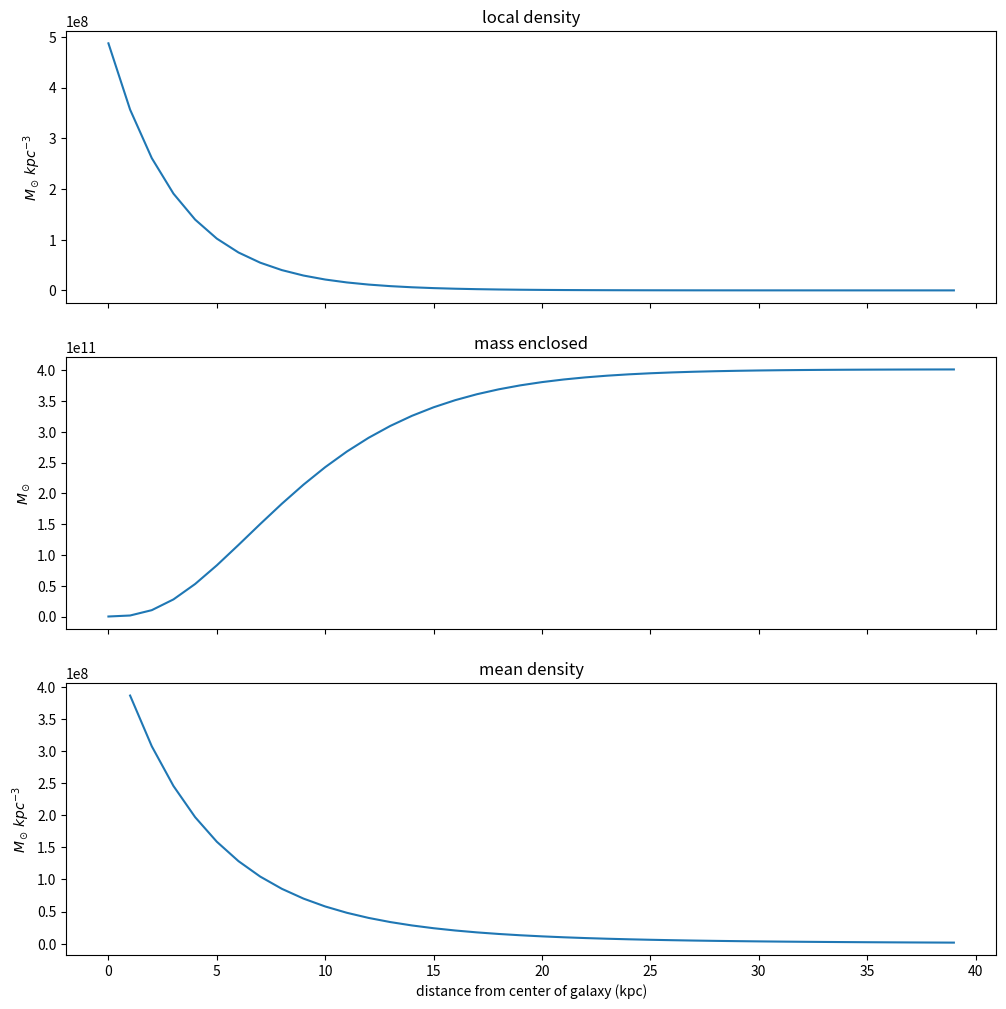

Recreate this plot in Python.
import numpy as np
from scipy.integrate import quad
import matplotlib.pyplot as plt

# density in solar masses per cubic kiloparsec, at 8kpc (solar radius)
rho0 = 4e7 
# scale radius of galaxy in kpc
hr = 3.2
# solar radius in kpc
r0 = 8 

def local_density(r):
    return rho0 * np.exp(-(r-r0)/hr)
local_density = np.vectorize(local_density)

# function to integrate over. additional r^2 sin(theta) for jacobian in 
# spherical. the sin(theta) is broken up and calcuated independently. 
f = lambda r: local_density(r) * np.square(r)

# fake triple integral. 4pi comes from integration of sin(theta) from 0 to pi
# (for theta), and integration of 1 from 0 to 2pi (for phi)
def menc(r):
    return quad(f, 0, r)[0] * 4*np.pi
menc = np.vectorize(menc)

# volume of sphere with radius r
def vol(r):
    return 4/3 * np.pi * np.power(r, 3)
vol = np.vectorize(vol)

# mean density of sphere of radius r
def mean_density(r):
    return menc(r) / vol(r)
mean_density = np.vectorize(mean_density)

x = np.arange(40)
y1 = local_density(x)
y2 = menc(x)
y3 = mean_density(x)


fig, ax = plt.subplots(3, sharex=True, figsize=(12, 12))
ax[0].plot(x, y1)
ax[0].set_title('local density')
ax[0].set_ylabel('$M_\odot\,kpc^{-3}$')
ax[1].plot(x, y2)
ax[1].set_title('mass enclosed')
ax[1].set_ylabel('$M_\odot$')
ax[2].plot(x, y3)
ax[2].set_title('mean density')
ax[2].set_ylabel('$M_\odot\,kpc^{-3}$')
plt.xlabel('distance from center of galaxy (kpc)')
plt.show()

